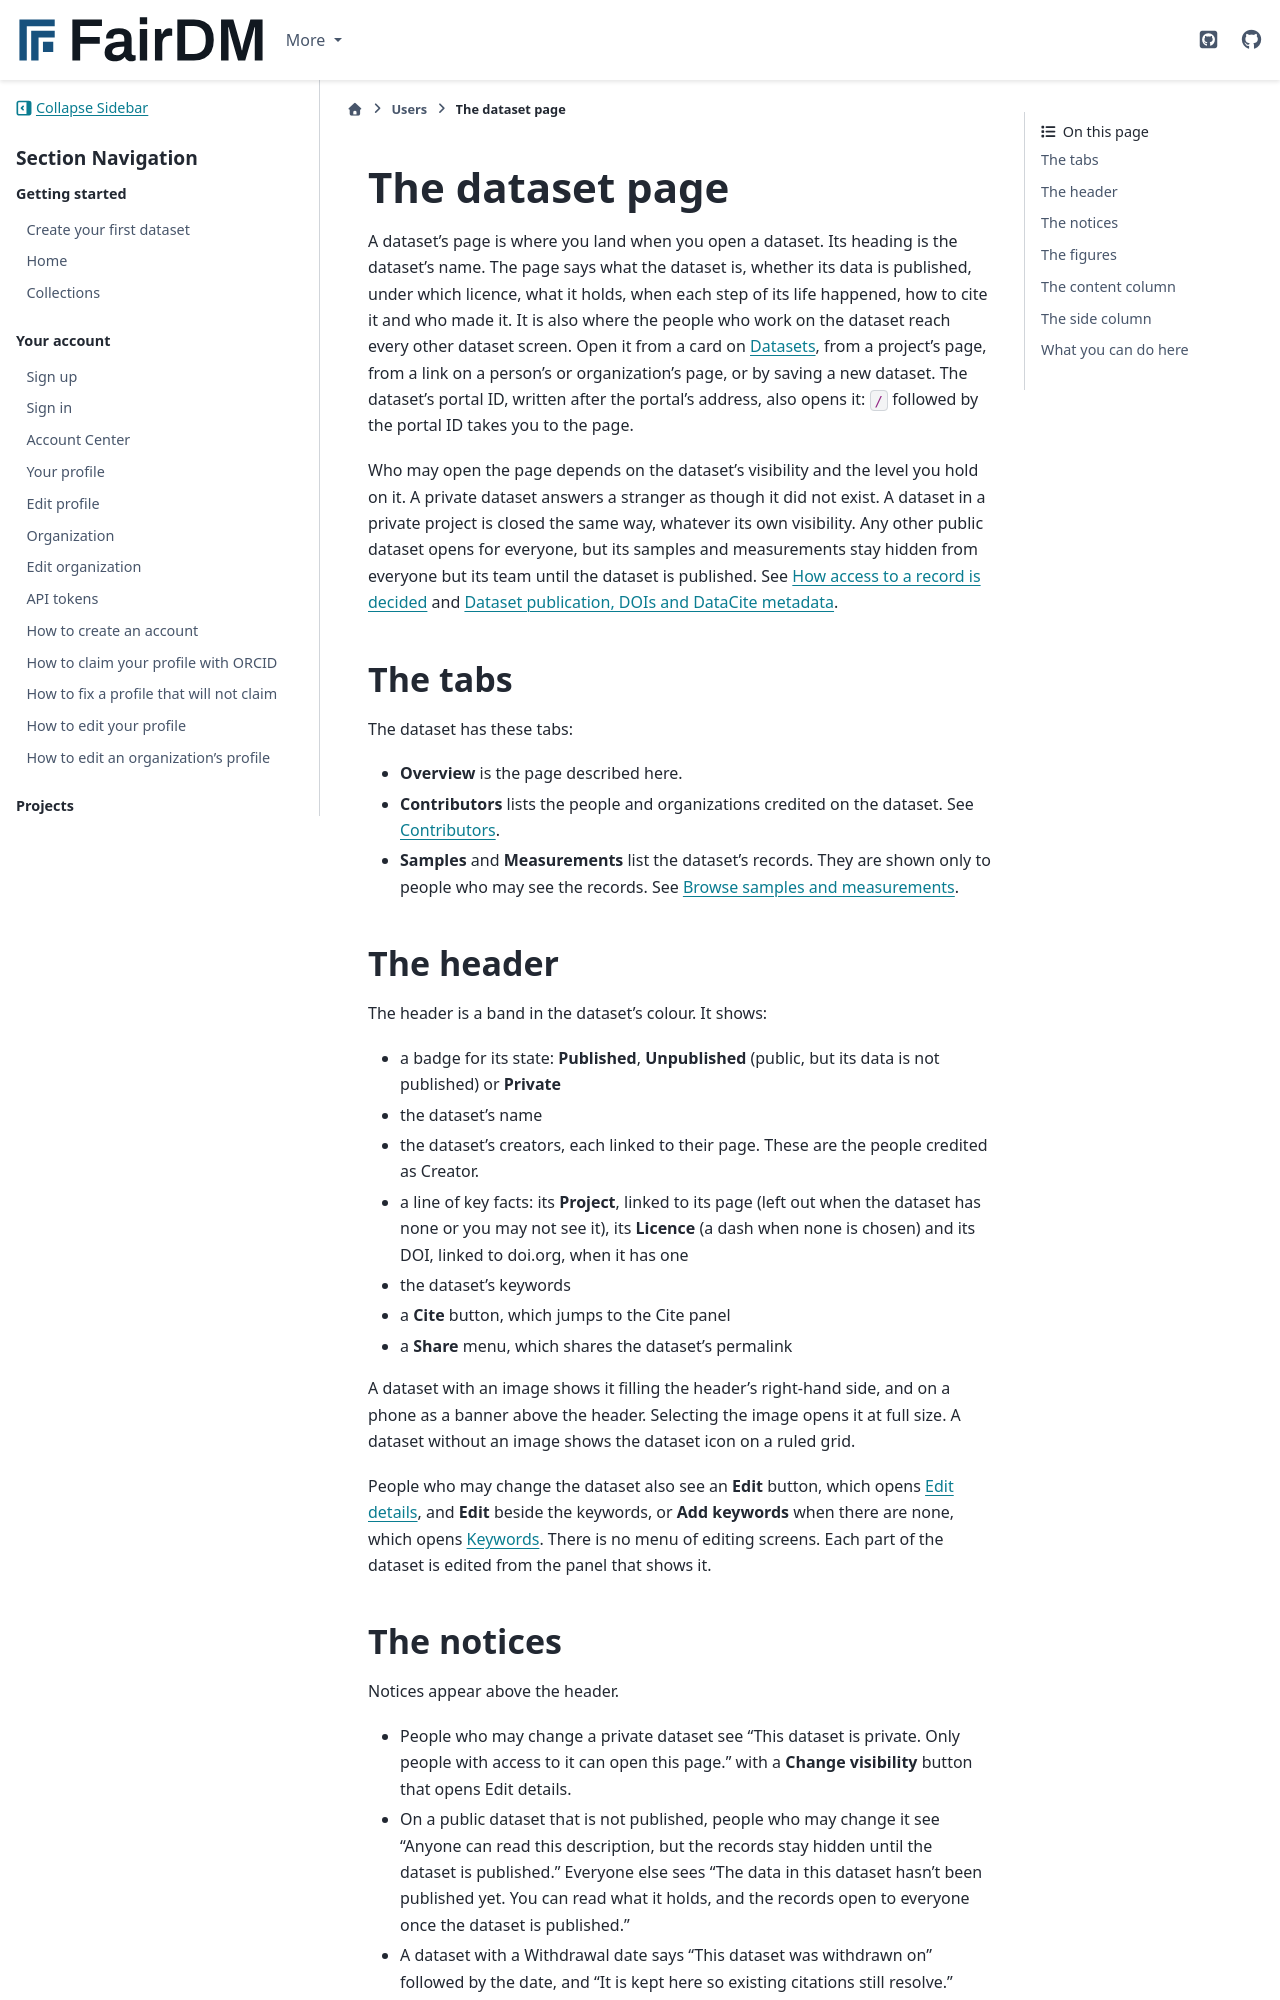

repository: FAIR-DM/fairdm · page: 0.6/users/datasets/dataset.html · generator: sphinx

# The dataset page

A dataset's page is where you land when you open a dataset. Its heading is the dataset's name. The page says what the dataset is, whether its data is published, under which licence, what it holds, when each step of its life happened, how to cite it and who made it. It is also where the people who work on the dataset reach every other dataset screen. Open it from a card on [Datasets](datasets.md), from a project's page, from a link on a person's or organization's page, or by saving a new dataset. The dataset's portal ID, written after the portal's address, also opens it: `/` followed by the portal ID takes you to the page.

Who may open the page depends on the dataset's visibility and the level you hold on it. A private dataset answers a stranger as though it did not exist. A dataset in a private project is closed the same way, whatever its own visibility. Any other public dataset opens for everyone, but its samples and measurements stay hidden from everyone but its team until the dataset is published. See [How access to a record is decided](../../explanation/how-access-to-a-record-is-decided.md) and [Dataset publication, DOIs and DataCite metadata](../../explanation/dataset-publication-dois-and-datacite-metadata.md).

## The tabs

The dataset has these tabs:

- **Overview** is the page described here.
- **Contributors** lists the people and organizations credited on the dataset. See [Contributors](../contributors/contributors-tab.md).
- **Samples** and **Measurements** list the dataset's records. They are shown only to people who may see the records. See [Browse samples and measurements](browse-samples-and-measurements.md).

## The header

The header is a band in the dataset's colour. It shows:

- a badge for its state: **Published**, **Unpublished** (public, but its data is not published) or **Private**
- the dataset's name
- the dataset's creators, each linked to their page. These are the people credited as Creator.
- a line of key facts: its **Project**, linked to its page (left out when the dataset has none or you may not see it), its **Licence** (a dash when none is chosen) and its DOI, linked to doi.org, when it has one
- the dataset's keywords
- a **Cite** button, which jumps to the Cite panel
- a **Share** menu, which shares the dataset's permalink

A dataset with an image shows it filling the header's right-hand side, and on a phone as a banner above the header. Selecting the image opens it at full size. A dataset without an image shows the dataset icon on a ruled grid.

People who may change the dataset also see an **Edit** button, which opens [Edit details](edit-details.md), and **Edit** beside the keywords, or **Add keywords** when there are none, which opens [Keywords](../editing-a-record/keywords.md). There is no menu of editing screens. Each part of the dataset is edited from the panel that shows it.

## The notices

Notices appear above the header.

- People who may change a private dataset see "This dataset is private. Only people with access to it can open this page." with a **Change visibility** button that opens Edit details.
- On a public dataset that is not published, people who may change it see "Anyone can read this description, but the records stay hidden until the dataset is published." Everyone else sees "The data in this dataset hasn't been published yet. You can read what it holds, and the records open to everyone once the dataset is published."
- A dataset with a Withdrawal date says "This dataset was withdrawn on" followed by the date, and "It is kept here so existing citations still resolve."

## The figures

Four figures sit along the foot of the header: **Samples**, **Measurements**, **Contributors** and **Related publications**. The sample and measurement figures link to the **Samples** and **Measurements** tabs and count the records you may see. **Contributors** links to the Contributors tab, and **Related publications** to the panel of that name. If you may not see the dataset's records, the page leaves those two figures out. The page never lists a sample or measurement itself.
